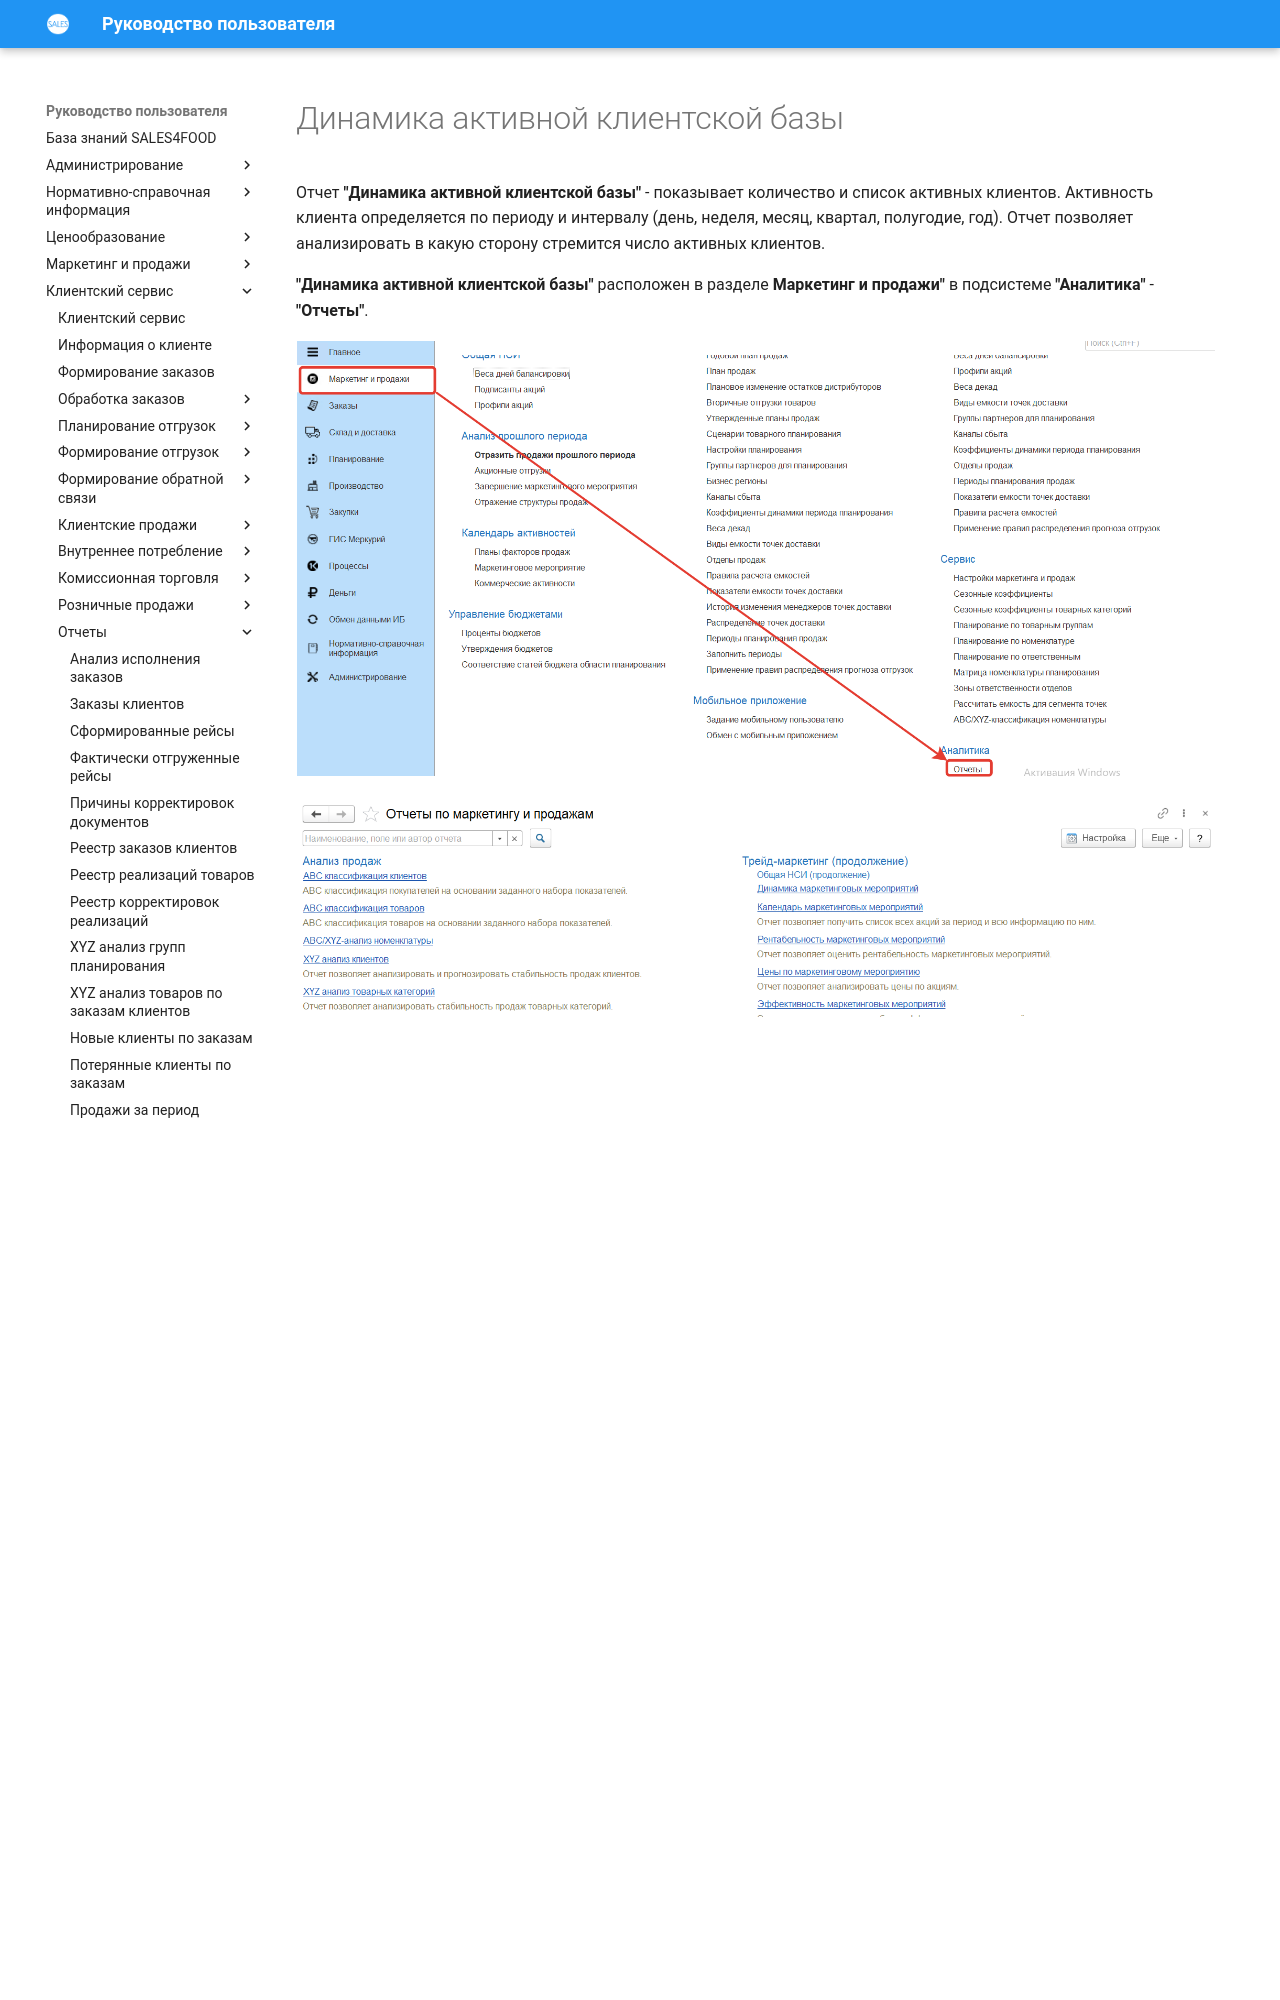

repository: Konstanta-it/sales4food · page: CustomerService/Reports/DynamicsOfActiveCustomerBase/index.html · generator: mkdocs

# Динамика активной клиентской базы

Отчет **"Динамика активной клиентской базы"** - показывает количество и список активных клиентов. Активность клиента определяется по периоду и интервалу
(день, неделя, месяц, квартал, полугодие, год). Отчет позволяет анализировать в какую сторону стремится
число активных клиентов.

**"Динамика активной клиентской базы"** расположен в разделе **Маркетинг и продажи"** в подсистеме **"Аналитика"** - **"Отчеты"**.

[![1][1]][1]

[![2][2]][2]

Сформируем отчет для периода: 01.02.2021 - 01.04.2021, периодичность - Месяц

[![3][3]][3]

В отчете есть возможность установить отборы по минимальным сумме и количеству отгрузок
